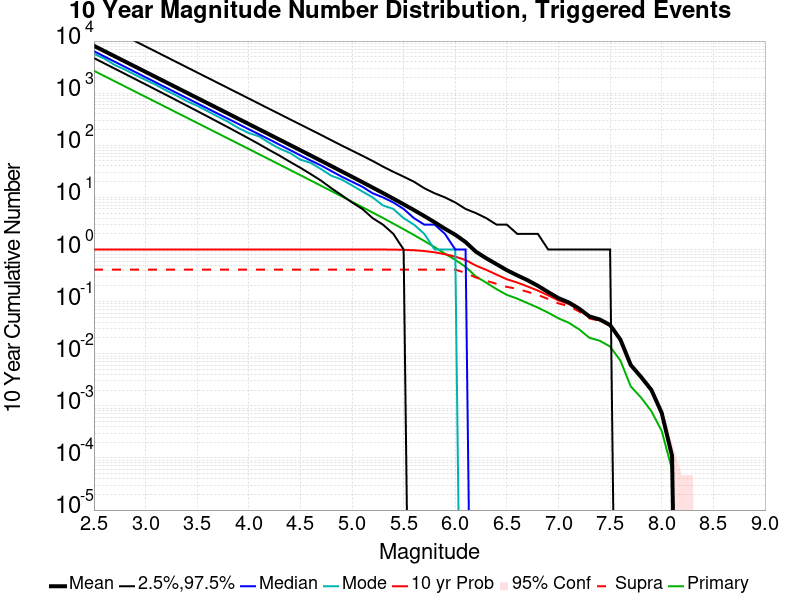

Source data for this figure (header and first rows):
Mag, Mean, 2.5 %ile, 97.5 %ile, Median, Mode, 10 yr Probability, 10 yr Supra-Seis Prob, Primary Aftershocks Mean
2.5, 8105, 4712, 24936, 6382, 5678, 1.0, 0.4116, 2689
2.6, 6438, 3736, 19799, 5071, 4617, 1.0, 0.4116, 2136
2.7, 5114, 2964, 15723, 4027, 3491, 1.0, 0.4116, 1696
2.8, 4062, 2350, 12489, 3200, 2837, 1.0, 0.4116, 1347
2.9, 3226, 1861, 9926, 2542, 2241, 1.0, 0.4116, 1070
3.0, 2563, 1475, 7885, 2020, 1794, 1.0, 0.4116, 850.1
3.1, 2035, 1167, 6267, 1605, 1448, 1.0, 0.4116, 675.2
3.2, 1617, 924.0, 4976, 1275, 1125, 1.0, 0.4116, 536.2
3.3, 1284, 730.0, 3953, 1013, 900.0, 1.0, 0.4116, 425.8
3.4, 1020, 576.0, 3140, 805.0, 701.0, 1.0, 0.4116, 338.2
3.5, 809.9, 454.0, 2494, 640.0, 575.0, 1.0, 0.4116, 268.6
3.6, 643.2, 358.0, 1984, 509.0, 452.0, 1.0, 0.4116, 213.4
3.7, 510.8, 281.0, 1575, 404.0, 356.0, 1.0, 0.4116, 169.5
3.8, 405.6, 221.0, 1251, 322.0, 282.0, 1.0, 0.4116, 134.6
3.9, 322, 173.0, 995.0, 256.0, 214.0, 1.0, 0.4116, 106.8
4.0, 255.6, 135.0, 790.0, 203.0, 172.0, 1.0, 0.4116, 84.81
4.1, 202.9, 105.0, 627.0, 162.0, 148.0, 1.0, 0.4116, 67.32
4.2, 161, 81.0, 497.0, 129.0, 111.0, 1.0, 0.4116, 53.43
4.3, 127.7, 63.0, 396.0, 102.0, 86.0, 1.0, 0.4116, 42.38
4.4, 101.3, 48.0, 314.0, 81.0, 71.0, 1.0, 0.4116, 33.62
4.5, 80.35, 37.0, 250.0, 64.0, 53.0, 1.0, 0.4116, 26.66
4.6, 63.66, 28.0, 199.0, 51.0, 46.0, 1.0, 0.4116, 21.12
4.7, 50.42, 21.0, 158.0, 41.0, 35.0, 1.0, 0.4116, 16.72
4.8, 39.9, 15.0, 125.0, 32.0, 26.0, 1.0, 0.4116, 13.23
4.9, 31.53, 11.0, 99.0, 25.0, 22.0, 1.0, 0.4116, 10.46
5.0, 24.89, 8.0, 79.0, 20.0, 17.0, 1, 0.4116, 8.255
5.1, 19.63, 6.0, 63.0, 16.0, 13.0, 1, 0.4116, 6.509
5.2, 15.44, 4.0, 50.0, 12.0, 10.0, 0.9998, 0.4116, 5.121
5.3, 12.12, 3.0, 39.0, 10.0, 7.0, 0.9988, 0.4116, 4.019
5.4, 9.471, 2.0, 31.0, 8.0, 6.0, 0.9957, 0.4116, 3.143
5.5, 7.372, 1.0, 25.0, 6.0, 4.0, 0.9872, 0.4116, 2.449
5.6, 5.708, 0.0, 20.0, 4.0, 3.0, 0.9693, 0.4116, 1.897
5.7, 4.384, 0.0, 15.0, 3.0, 2.0, 0.9353, 0.4116, 1.458
5.8, 3.335, 0.0, 12.0, 3.0, 1.0, 0.8834, 0.4115, 1.111
5.9, 2.5, 0.0, 10.0, 2.0, 1.0, 0.8124, 0.4115, 0.834
6.0, 1.923, 0.0, 8.0, 1.0, 1.0, 0.7307, 0.4114, 0.6317
6.1, 1.389, 0.0, 6.0, 1.0, 0.0, 0.6268, 0.3565, 0.4653
6.2, 0.9084, 0.0, 5.0, 0.0, 0.0, 0.4913, 0.2901, 0.3043
6.3, 0.6798, 0.0, 4.0, 0.0, 0.0, 0.4072, 0.2508, 0.2312
6.4, 0.5225, 0.0, 3.0, 0.0, 0.0, 0.3297, 0.2197, 0.1735
6.5, 0.4006, 0.0, 3.0, 0.0, 0.0, 0.2684, 0.1915, 0.1346
6.6, 0.3196, 0.0, 2.0, 0.0, 0.0, 0.2324, 0.1765, 0.1143
6.7, 0.2578, 0.0, 2.0, 0.0, 0.0, 0.1954, 0.1542, 0.09374
6.8, 0.2014, 0.0, 2.0, 0.0, 0.0, 0.163, 0.1345, 0.07678
6.9, 0.1525, 0.0, 1.0, 0.0, 0.0, 0.132, 0.1122, 0.06128
7.0, 0.1166, 0.0, 1.0, 0.0, 0.0, 0.1056, 0.09255, 0.04778
7.1, 0.09645, 0.0, 1.0, 0.0, 0.0, 0.08989, 0.08187, 0.03928
7.2, 0.07342, 0.0, 1.0, 0.0, 0.0, 0.06931, 0.06475, 0.02937
7.3, 0.05195, 0.0, 1.0, 0.0, 0.0, 0.04951, 0.04742, 0.0202
7.4, 0.04542, 0.0, 1.0, 0.0, 0.0, 0.04378, 0.043, 0.01774
7.5, 0.0356, 0.0, 1.0, 0.0, 0.0, 0.03452, 0.03425, 0.01373
7.6, 0.01866, 0.0, 0.0, 0.0, 0.0, 0.01824, 0.01819, 0.00738
7.7, 0.00609, 0.0, 0.0, 0.0, 0.0, 0.006, 0.00599, 0.00236
7.8, 0.00358, 0.0, 0.0, 0.0, 0.0, 0.00356, 0.00355, 0.00144
7.9, 0.00202, 0.0, 0.0, 0.0, 0.0, 0.00202, 0.00202, 7.9E-4
8.0, 7.3E-4, 0.0, 0.0, 0.0, 0.0, 7.3E-4, 7.3E-4, 3.3E-4
8.1, 1.1E-4, 0.0, 0.0, 0.0, 0.0, 1.1E-4, 1.1E-4, 6.0E-5
8.2, 0.0, 0.0, 0.0, 0.0, 0.0, 0.0, 0.0, 0.0
8.3, 0.0, 0.0, 0.0, 0.0, 0.0, 0.0, 0.0, 0.0
8.4, 0.0, 0.0, 0.0, 0.0, 0.0, 0.0, 0.0, 0.0
... 6 more rows
